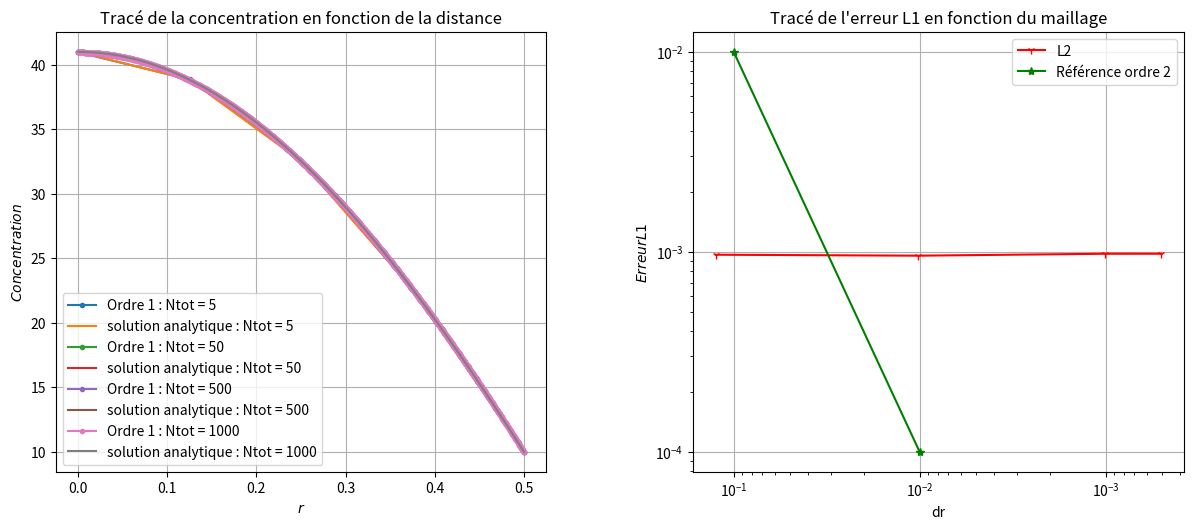

Write the Python code that produced this figure.
#Auteur : Mathieu Goureau/ Arona Sottas
# [redacted]

import matplotlib.pyplot as plt
import numpy as np
from scipy.integrate import odeint

##Définition des constantes

S =  1e-8 #Terme source constant
k = 4e-9
D_eff = 1e-10 #Coefficient de diffusion constant
Ce = 10 #Concentration extérieure
D = 1 #Diamètre du pilier
R = D/2 #Rayon du pilier

Vn=np.array([5,50,500,1000]) #Choix du nombre de points dans le maillage

dt = 365*3600*24 #Base de temps : 1 an
Vt = np.arange(0,1e9,dt) #Vecteur des temps t

##Construction des matrices

def A2(alpha,V,dr):
    '''Coefficients D de la matrice avec schémas à l'ordre 2'''
    T=np.ones_like(V)
    for i in range(len(V)-1):
        T[i]=V[i+1]
    return -alpha*((1/dr**2)-1/(2*T*dr))

def B2(alpha,dr):
    '''Coefficients B de la matrice avec schémas à l'ordre 2'''
    return 1+(k*dt)+alpha*((2/dr**2))

def D2(alpha,V,dr):
    '''Coefficients D de la matrice avec schémas à l'ordre 2'''
    T=np.ones_like(V)
    T[2:]=V[1:-1]
    return -alpha*((1/dr**2)+1/(2*T*dr))
    
def MatriceGear(V,Ntot):
    ''' Création de la matrice avec schéma de Gear'''
    dr = R/(Ntot-1)
    alpha = dt*D_eff
    A = -alpha/dr**2
    M = A2(alpha,V,dr)*np.eye(Ntot,k=-1) + B2(alpha,dr)*np.eye(Ntot) + D2(alpha,V,dr)*np.eye(Ntot,k=1)
    M[0],M[-1]=0,0
    M[0,0],M[0,1],M[0,2]=-3,4,-1 #Schéma de Gear
    M[-1,-1] = 1
    return M

def Euler_implicite_solve(Vr,Vt,M,Y0,Matrice,Ntot):
    """ Résolution du système linéaire à chaque t selon la méthode Euler implicite"""
    solu=[] 
    Y=Y0 #Iniatialisation de la solution
    solu.append(Y0.tolist())
    M=Matrice(Vr,Ntot)
    for t in Vt: #Résolution à chaque t du système AX=B
        C=VecC(Y,t,Vr,Ntot) #Vecteur B
        Y=np.linalg.solve(M,C) #Résolution du système
        solu.append(Y.tolist())
    return np.array(solu)

def VecC(Y,t,Vr,Ntot):
    '''Renvoie le vecteur colonne C'''
    #source = (D_eff*t*(-4*Vr*np.sin(Vr)+(R**2-Vr**2)*np.cos(Vr))+2*np.cos(Vr)+k*(Ce*(R**2)*dt+t*(R**2-Vr**2)*np.cos(Vr))+((R**2-Vr**2)*np.cos(Vr)))/((R**2)*dt)
    source = (D_eff*t*((R**2)*Vr[1:-1]*np.cos(Vr[1:-1])+(R**2)*np.sin(Vr[1:-1])-(Vr[1:-1]**3)*np.cos(Vr[1:-1])-5*(Vr[1:-1]**2)*np.sin(Vr[1:-1])+4*Vr[1:-1]*np.cos(Vr[1:-1]))+Vr[1:-1]*(k*(Ce*(R**2)*dt+t*(R**2-Vr[1:-1]**2)*np.cos(Vr[1:-1]))+(R**2-Vr[1:-1]**2)*np.cos(Vr[1:-1])))/((R**2)*dt*Vr[1:-1])
    C=np.zeros_like(Y)
    C[1:-1]=Y[1:-1]+(dt*source)
    C[0]=0
    C[-1]=Ce
    return C

def EL1(analytique,numérique):
    '''Calcul l'erreur L1'''
    errL1=(numérique-analytique)/analytique*abs(numérique-analytique)
    L1=(1/len(analytique))*sum(errL1)
    return L1

def EL2(analytique,numérique):
    '''Calcul l'erreur L2'''
    errL2=(numérique-analytique)/analytique*(abs(numérique-analytique))**2
    L2=(abs((1/len(analytique))*sum(errL2)))**0.5
    return L2
    
def EL3(analytique,numérique):
    '''Calcul erreur L3'''
    errL3=abs(numérique-analytique)
    L3=max(errL3)
    return L3

def Maillage(Ntot):
    '''Calcul les solutions numériques en fonction du nombre de point Ntot'''
    Vr = np.linspace(0,R,Ntot) #Définition du Maillage
    M=MatriceGear(Vr,Ntot)
    Y0 = np.zeros(Ntot) #Condition initiale : C=0 dans tout le pilier
    solution = Euler_implicite_solve(Vr,Vt,M,Y0,MatriceGear,Ntot)
    sol_numérique=solution[-1]
    return Ntot, Vr, sol_numérique

def C(Vr,t):
    '''Donne la solution analytique MMS'''
    return Ce + (t*(1-(Vr**2/R**2))*np.cos(Vr))/dt


## Affichage des résultats
plt.figure("Résultats",figsize=(12,5))
res1,err1=plt.subplot(1,2,1),plt.subplot(1,2,2)
plt.subplots_adjust(left=0.05, right=0.99, bottom=0.06, top=0.94, wspace=0.3, hspace=0.25)

ErreurL2=[]

#Affichage des résultats
for N in Vn:
    Ntot,Vr, sol_numérique = Maillage(N)
    sol_analytique = C(Vr,Vt[-1])
    L2=EL2(sol_analytique,sol_numérique)
    ErreurL2.append(L2)
    #Affiche des solutions
    res1.plot(Vr,sol_numérique,".-",label="Ordre 1 : Ntot = {}".format(Ntot))
    res1.plot(Vr,sol_analytique,label="solution analytique : Ntot = {}".format(Ntot))

print(ErreurL2)

#Affichage des erreurs en échelle Log-Log

err1.loglog(R/(Vn-1),ErreurL2,'r1-',label="L2")
    
#Affichage de la solution Analytique

    

err1.loglog([0.1,0.01],[0.01,0.0001],'g*-',label="Référence ordre 2")

err1.legend()
err1.grid()
err1.set_title("Tracé de l'erreur L1 en fonction du maillage")
err1.set_xlabel('dr')
err1.set_ylabel('$Erreur L1$')
res1.legend()
res1.grid()
res1.set_title("Tracé de la concentration en fonction de la distance")
res1.set_xlabel('$r$')
res1.set_ylabel('$Concentration$')

err1.invert_xaxis()

plt.show()
##